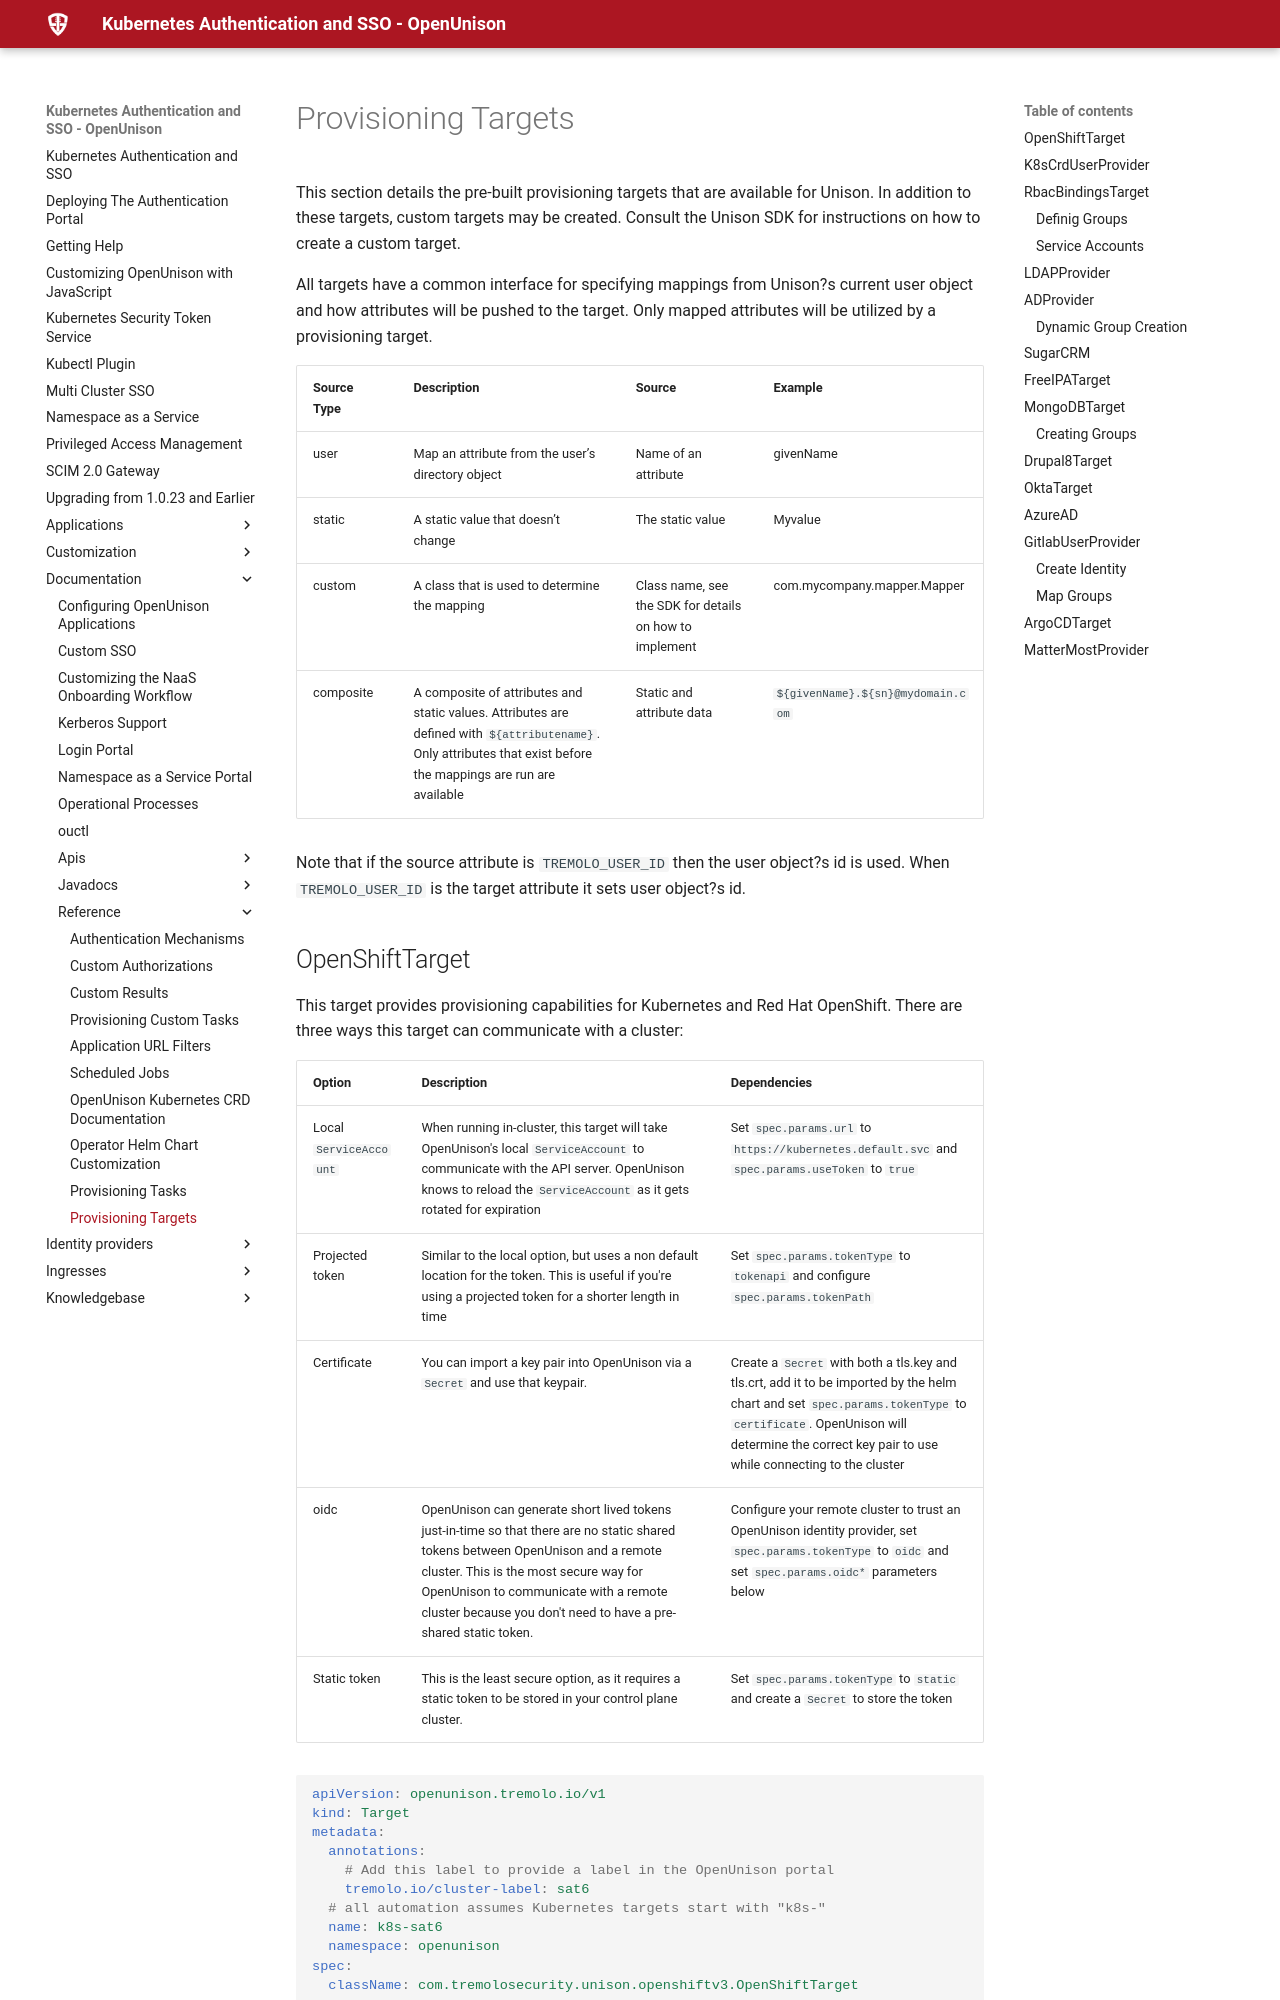

repository: OpenUnison/openunison.github.io · page: documentation/reference/targets/index.html · generator: mkdocs

# Provisioning Targets

This section details the pre-built provisioning targets that are available for Unison. In addition to these targets, custom targets may be created. Consult the Unison SDK for instructions on how to create a custom target.

All targets have a common interface for specifying mappings from Unison?s current user object and how attributes will be pushed to the target. Only mapped attributes will be utilized by a provisioning target.

| Source Type | Description                                                                                         | Source                                | Example                                 |
|-------------|-----------------------------------------------------------------------------------------------------|---------------------------------------|-----------------------------------------|
| user        | Map an attribute from the user’s directory object                                                  | Name of an attribute                  | givenName                               |
| static      | A static value that doesn’t change                                                                 | The static value                      | Myvalue                                 |
| custom      | A class that is used to determine the mapping                                                      | Class name, see the SDK for details on how to implement | com.mycompany.mapper.Mapper  |
| composite   | A composite of attributes and static values. Attributes are defined with `${attributename}`. Only attributes that exist before the mappings are run are available | Static and attribute data             | `${givenName}.${sn}@mydomain.com`       |

Note that if the source attribute is `TREMOLO_USER_ID` then the user object?s id is used. When `TREMOLO_USER_ID` is the target attribute it sets user object?s id.
